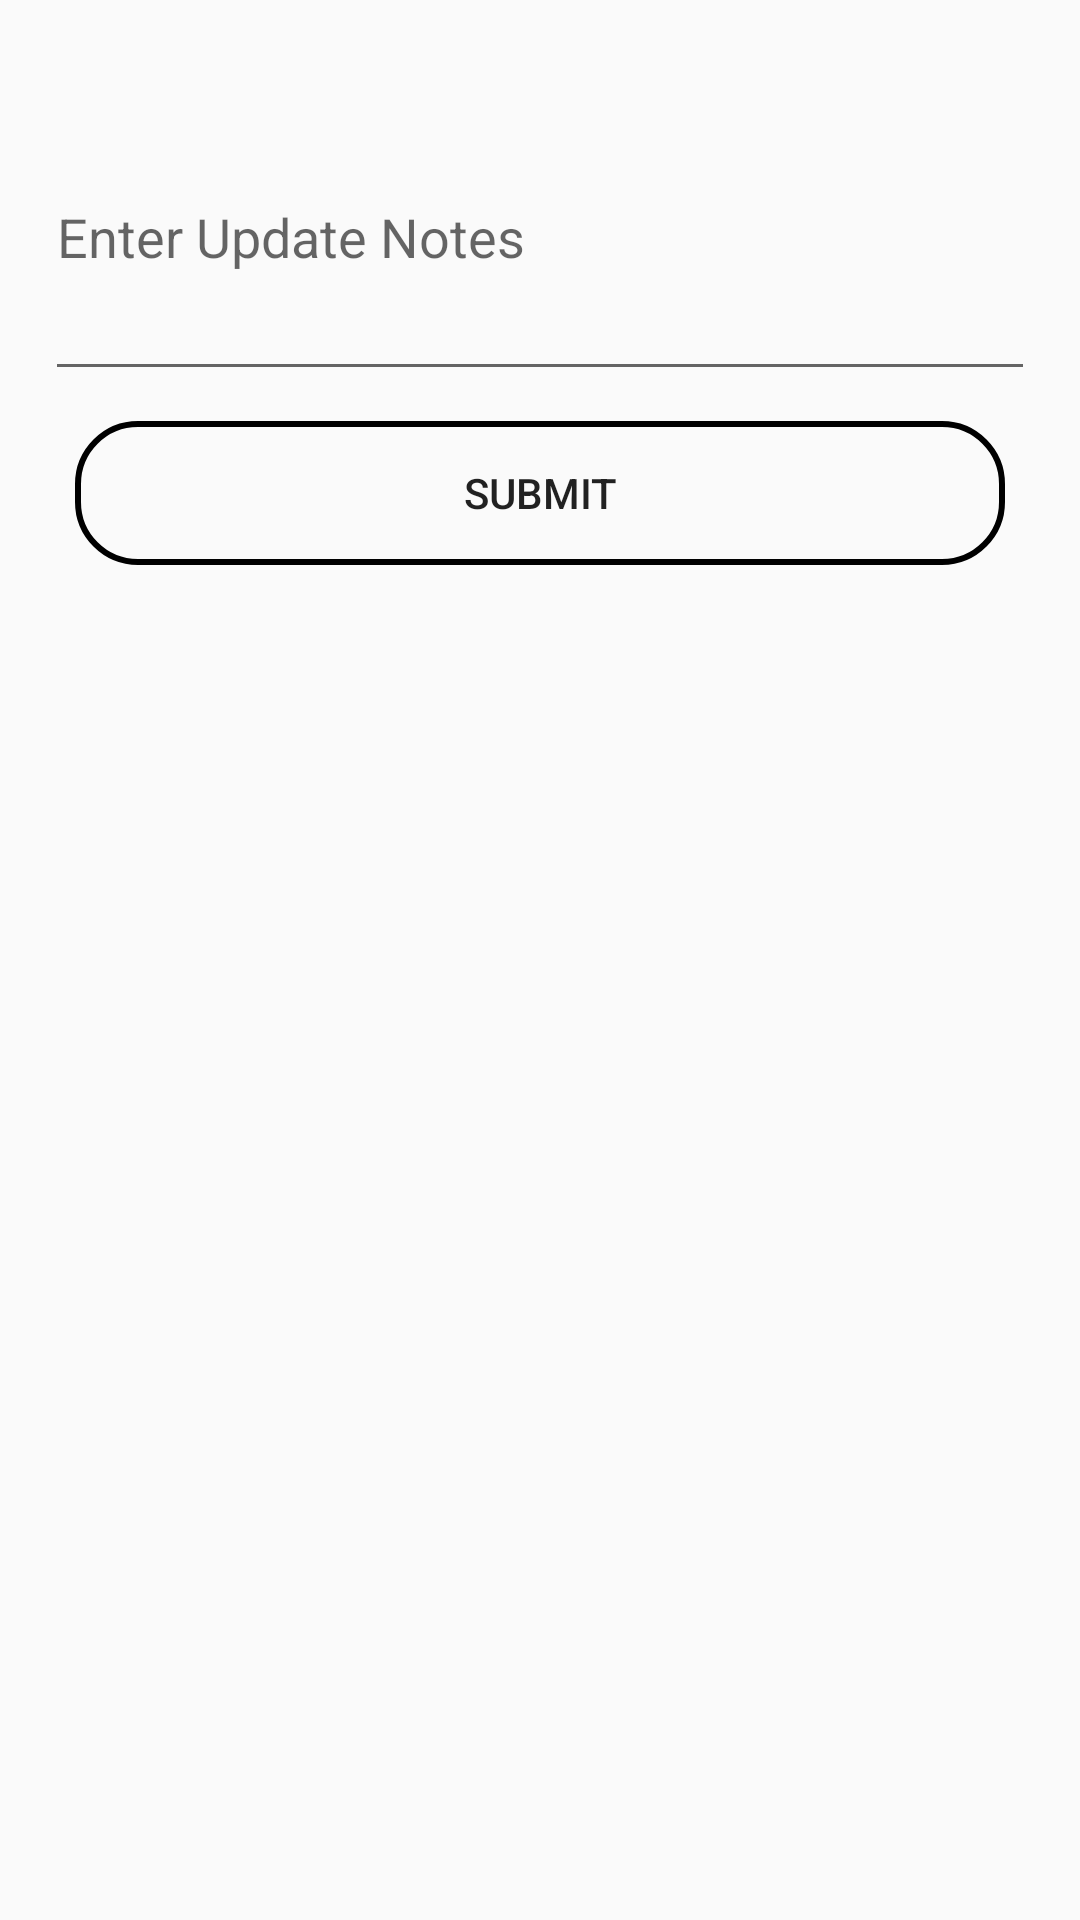

Produce the Android XML layout that renders to this screen, including the resource entries it uses.
<!-- AndroidManifest.xml: application theme AppTheme -->
<!-- res/layout/activity_editalert.xml -->
<?xml version="1.0" encoding="utf-8"?>
<android.support.v4.widget.NestedScrollView xmlns:android="http://schemas.android.com/apk/res/android"
    xmlns:app="http://schemas.android.com/apk/res-auto"
    xmlns:tools="http://schemas.android.com/tools"
    android:layout_width="match_parent"
    android:layout_height="match_parent"
    android:padding="15dp"
    tools:context=".edit.editalert">

    <LinearLayout
        android:layout_width="match_parent"
        android:layout_height="wrap_content"
        android:orientation="vertical">

        <android.support.design.widget.TextInputLayout
            android:layout_width="match_parent"
            android:layout_height="wrap_content">

            <EditText
                android:layout_width="match_parent"
                android:layout_height="wrap_content"
                android:hint="@string/hint_update"
                android:id="@+id/aa"
                android:inputType="textMultiLine"
                android:lines="4" />
        </android.support.design.widget.TextInputLayout>

        <Button
            android:layout_width="match_parent"
            android:text="@string/login_submit"
            android:background="@drawable/btn_bg"
            android:layout_margin="10dp"
            android:onClick="handleUpdate"
            android:layout_height="wrap_content" />
    </LinearLayout>
</android.support.v4.widget.NestedScrollView>
<!-- resources referenced by this layout -->
<resources>
  <!-- drawable btn_bg (drawable) -->
  <shape xmlns:android="http://schemas.android.com/apk/res/android"
      android:shape="rectangle">
      <corners
          android:bottomLeftRadius="20dp"
          android:bottomRightRadius="20dp"
          android:topLeftRadius="20dp"
          android:topRightRadius="20dp"/>
      <stroke
          android:width="2dp"
          android:color="#000"/>
  </shape>
  <string name="hint_update">Enter Update Notes</string>
  <string name="login_submit">Submit</string>
  <style name="AppTheme" parent="Theme.AppCompat.Light.DarkActionBar">
          
          <item name="colorPrimary">@color/colorPrimary</item>
          <item name="colorPrimaryDark">@color/colorPrimaryDark</item>
          <item name="colorAccent">@color/colorAccent</item>
      </style>
  <color name="colorPrimary">#4F71E9</color>
  <color name="colorPrimaryDark">#4F71E9</color>
  <color name="colorAccent">#D81B60</color>
</resources>
